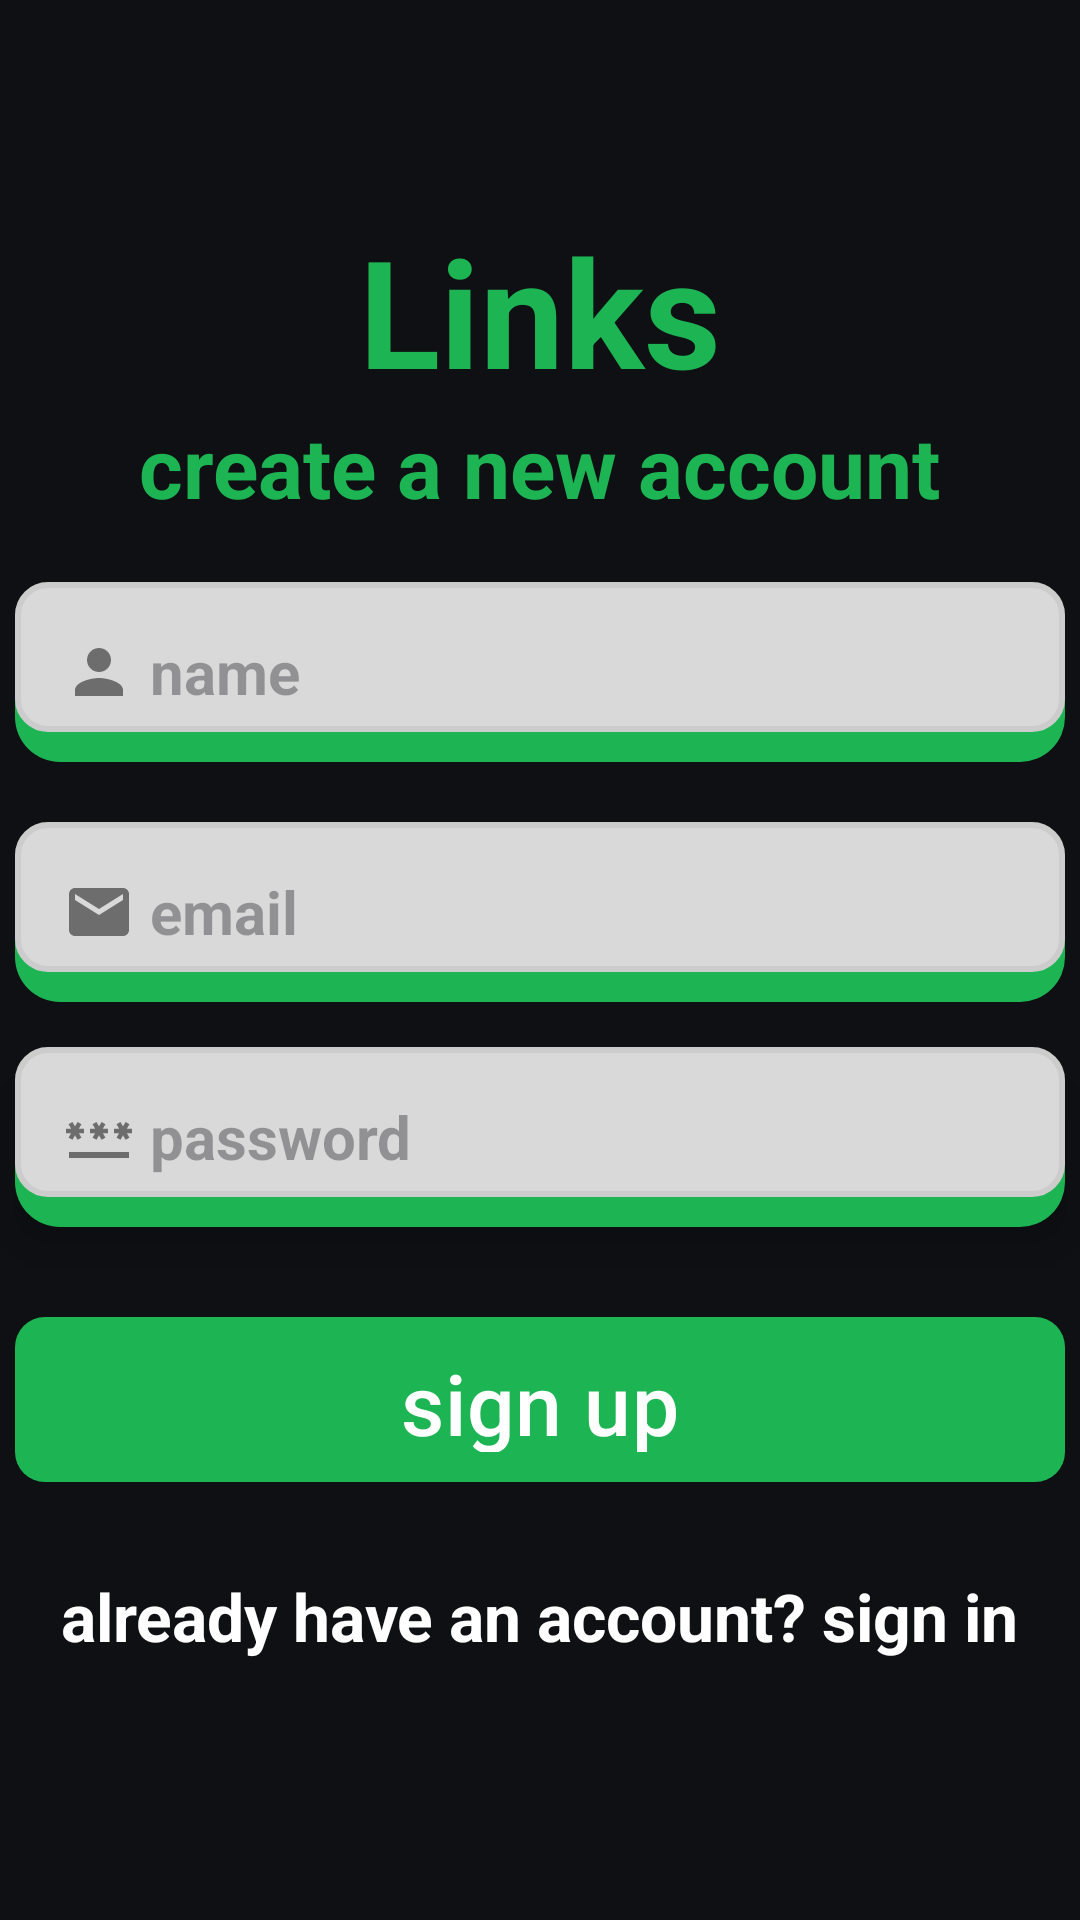

Layout XML and referenced resources for this Android screen:
<!-- AndroidManifest.xml: application theme Theme.Prog_poe_final -->
<!-- res/layout/activity_register.xml -->
<?xml version="1.0" encoding="utf-8"?>
<androidx.constraintlayout.widget.ConstraintLayout xmlns:android="http://schemas.android.com/apk/res/android"
    xmlns:app="http://schemas.android.com/apk/res-auto"
    xmlns:tools="http://schemas.android.com/tools"
    android:id="@+id/main"
    android:layout_width="match_parent"
    android:layout_height="match_parent"
    android:background="#0F1014"
    tools:context=".ui.RegisterActivity">

    <TextView
        android:id="@+id/register_header"
        android:layout_width="wrap_content"
        android:layout_height="wrap_content"
        android:layout_marginTop="70dp"
        android:text="Links"
        android:textColor="#1DB453"
        android:textSize="50sp"
        android:textStyle="bold"
        app:layout_constraintEnd_toEndOf="parent"
        app:layout_constraintStart_toStartOf="parent"
        app:layout_constraintTop_toTopOf="parent"
        tools:ignore="HardcodedText" />

    <TextView
        android:id="@+id/register_subheading"
        android:layout_width="wrap_content"
        android:layout_height="wrap_content"
        android:text="@string/create_a_new_account"
        android:textColor="#1DB453"
        android:textSize="28sp"
        android:textStyle="bold"
        app:layout_constraintEnd_toEndOf="parent"
        app:layout_constraintStart_toStartOf="parent"
        app:layout_constraintTop_toBottomOf="@+id/register_header"/>

    <EditText
        android:id="@+id/etName"
        android:layout_width="350dp"
        android:layout_height="60dp"
        android:layout_marginTop="20dp"
        android:background="@drawable/edit_text_background"
        android:hint="@string/name"
        android:textSize="20sp"
        android:padding="16dp"
        android:textStyle="bold"
        android:drawableStart="@drawable/ic_person2"
        android:drawablePadding="5dp"
        app:layout_constraintEnd_toEndOf="parent"
        app:layout_constraintStart_toStartOf="parent"
        app:layout_constraintTop_toBottomOf="@+id/register_subheading"
        tools:ignore="Autofill,TextFields" />

    <EditText
        android:id="@+id/etEmail"
        android:layout_width="350dp"
        android:layout_height="60dp"
        android:layout_marginTop="20dp"
        android:background="@drawable/edit_text_background"
        android:hint="@string/email"
        android:textSize="20sp"
        android:padding="16dp"
        android:textStyle="bold"
        android:drawableStart="@drawable/ic_email"
        android:drawablePadding="5dp"
        app:layout_constraintEnd_toEndOf="parent"
        app:layout_constraintStart_toStartOf="parent"
        app:layout_constraintTop_toBottomOf="@+id/etName"
        tools:ignore="Autofill, TextFields" />

    <EditText
        android:id="@+id/etPassword"
        android:layout_width="350dp"
        android:layout_height="60dp"
        android:layout_marginTop="15dp"
        android:background="@drawable/edit_text_background"
        android:elevation="10dp"
        android:hint="@string/password"
        android:textSize="20sp"
        android:inputType="textPassword"
        android:padding="16dp"
        android:textStyle="bold"
        android:drawableStart="@drawable/ic_password"
        android:drawablePadding="5dp"
        app:layout_constraintEnd_toEndOf="parent"
        app:layout_constraintStart_toStartOf="parent"
        app:layout_constraintTop_toBottomOf="@+id/etEmail"
        tools:ignore="Autofill," />

    <com.google.android.material.button.MaterialButton
        android:id="@+id/btnRegister"
        android:gravity="center"
        android:layout_width="350dp"
        android:layout_height="55dp"
        android:layout_marginTop="30dp"
        android:background="@drawable/button_layout"
        android:text="@string/sign_up"
        android:textColor="@android:color/white"
        android:textSize="28sp"
        app:backgroundTint="#1DB453"
        app:cornerRadius="10dp"
        app:layout_constraintEnd_toEndOf="parent"
        app:layout_constraintStart_toStartOf="parent"
        app:layout_constraintTop_toBottomOf="@+id/etPassword"/>

    <TextView
        android:id="@+id/tvLogin"
        android:layout_width="wrap_content"
        android:layout_height="wrap_content"
        android:layout_marginTop="30dp"
        android:textColor="#fff"
        android:textSize="22sp"
        android:textStyle="bold"
        android:text="@string/already_have_an_account_sign_in"
        app:layout_constraintEnd_toEndOf="parent"
        app:layout_constraintStart_toStartOf="parent"
        app:layout_constraintTop_toBottomOf="@+id/btnRegister" />

</androidx.constraintlayout.widget.ConstraintLayout>
<!-- resources referenced by this layout -->
<resources>
  <!-- drawable button_layout (drawable) -->
  <?xml version="1.0" encoding="utf-8"?>
  <shape xmlns:android="http://schemas.android.com/apk/res/android"
      android:shape="rectangle">
  
      <solid android:color="@color/primaryGreen" />
  
      <corners android:radius="10dp"/>
  
  
  </shape>
  <!-- drawable edit_text_background (drawable) -->
  <?xml version="1.0" encoding="utf-8"?>
  <layer-list xmlns:android="http://schemas.android.com/apk/res/android">
  
      
      <item android:top="3dp">
          <shape android:shape="rectangle">
              <solid android:color="@color/primaryGreen"/> 
              <corners android:radius="15dp"/>
              <padding android:bottom="10dp"/>
          </shape>
      </item>
  
      
      <item>
          <shape android:shape="rectangle">
              <solid android:color="#d9d9d9"/>
              <stroke android:width="2dp" android:color="#cccccc"/>
              <corners android:radius="10dp"/> 
          </shape>
      </item>
  
  </layer-list>
  <!-- drawable ic_email (drawable) -->
  <vector xmlns:android="http://schemas.android.com/apk/res/android" android:height="24dp" android:tint="#6D6D6D" android:viewportHeight="24" android:viewportWidth="24" android:width="24dp">
        
      <path android:fillColor="@android:color/white" android:pathData="M20,4L4,4c-1.1,0 -1.99,0.9 -1.99,2L2,18c0,1.1 0.9,2 2,2h16c1.1,0 2,-0.9 2,-2L22,6c0,-1.1 -0.9,-2 -2,-2zM20,8l-8,5 -8,-5L4,6l8,5 8,-5v2z"/>
      
  </vector>
  <!-- drawable ic_password (drawable) -->
  <vector xmlns:android="http://schemas.android.com/apk/res/android" android:height="24dp" android:tint="#6D6D6D" android:viewportHeight="24" android:viewportWidth="24" android:width="24dp">
        
      <path android:fillColor="@color/whiteMain" android:pathData="M2,17h20v2H2V17zM3.15,12.95L4,11.47l0.85,1.48l1.3,-0.75L5.3,10.72H7v-1.5H5.3l0.85,-1.47L4.85,7L4,8.47L3.15,7l-1.3,0.75L2.7,9.22H1v1.5h1.7L1.85,12.2L3.15,12.95zM9.85,12.2l1.3,0.75L12,11.47l0.85,1.48l1.3,-0.75l-0.85,-1.48H15v-1.5h-1.7l0.85,-1.47L12.85,7L12,8.47L11.15,7l-1.3,0.75l0.85,1.47H9v1.5h1.7L9.85,12.2zM23,9.22h-1.7l0.85,-1.47L20.85,7L20,8.47L19.15,7l-1.3,0.75l0.85,1.47H17v1.5h1.7l-0.85,1.48l1.3,0.75L20,11.47l0.85,1.48l1.3,-0.75l-0.85,-1.48H23V9.22z"/>
      
  </vector>
  <!-- drawable ic_person2 (drawable) -->
  <vector xmlns:android="http://schemas.android.com/apk/res/android" android:height="24dp" android:tint="#6D6D6D" android:viewportHeight="24" android:viewportWidth="24" android:width="24dp">
        
      <path android:fillColor="@color/whiteMain" android:pathData="M12,12c2.21,0 4,-1.79 4,-4s-1.79,-4 -4,-4 -4,1.79 -4,4 1.79,4 4,4zM12,14c-2.67,0 -8,1.34 -8,4v2h16v-2c0,-2.66 -5.33,-4 -8,-4z"/>
      
  </vector>
  <string name="already_have_an_account_sign_in">already have an account? sign in</string>
  <string name="create_a_new_account">create a new account</string>
  <string name="email">email</string>
  <string name="name">name</string>
  <string name="password">password</string>
  <string name="sign_up">sign up</string>
  <style name="Theme.Prog_poe_final" parent="Base.Theme.Prog_poe_final" />
  <color name="primaryGreen">#1DB453</color>
  <color name="whiteMain">#FFF</color>
  <style name="Base.Theme.Prog_poe_final" parent="Theme.Material3.DayNight.NoActionBar">
  
      </style>
</resources>
